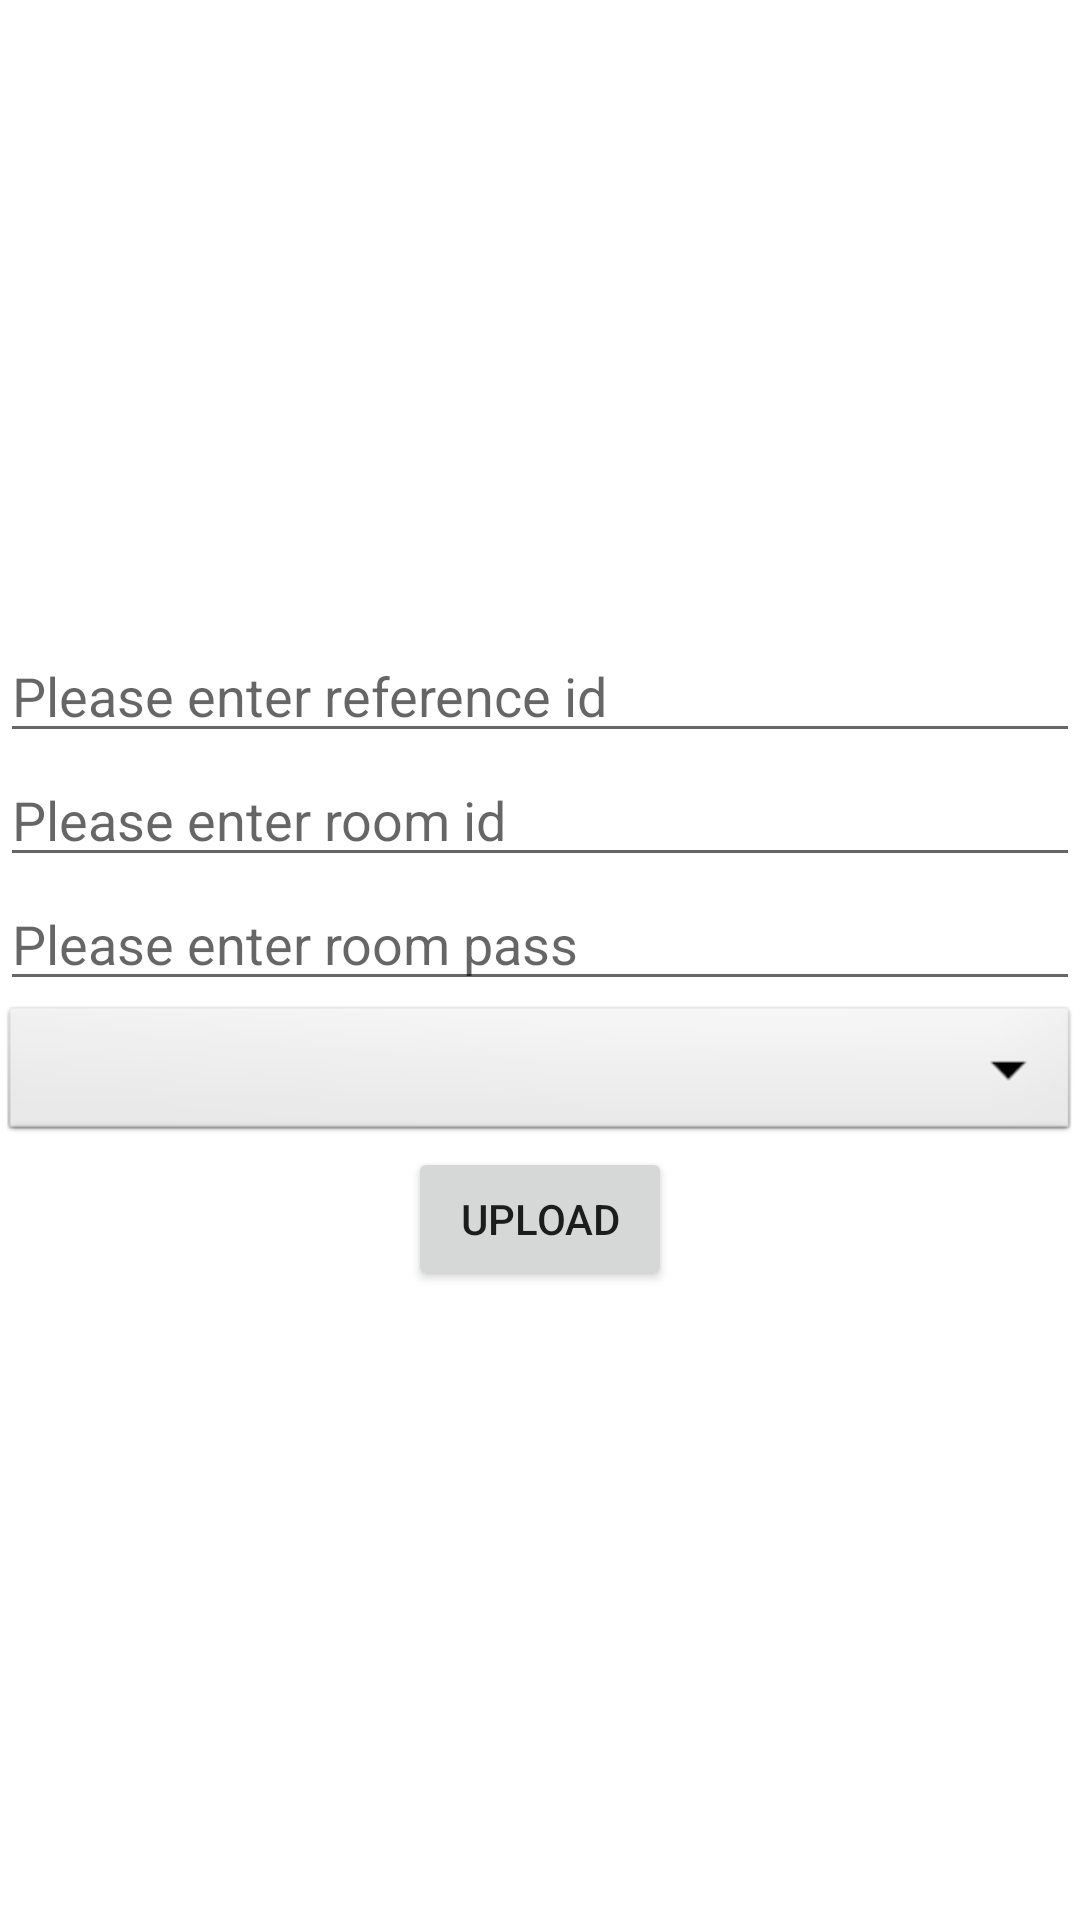

Layout XML and referenced resources for this Android screen:
<!-- AndroidManifest.xml: application theme Theme.BgmiTournament -->
<!-- res/layout/fragment_upload_.xml -->
<?xml version="1.0" encoding="utf-8"?>
<FrameLayout xmlns:android="http://schemas.android.com/apk/res/android"
    xmlns:tools="http://schemas.android.com/tools"
    android:layout_width="match_parent"
    android:layout_height="match_parent"
    android:background="@color/white"
    android:clickable="true"
    android:focusable="true"
    tools:context=".Upload_Fragment">

    <LinearLayout
        android:layout_width="match_parent"
        android:layout_height="match_parent"
        android:orientation="vertical"
        android:gravity="center">

    <EditText
        android:layout_width="match_parent"
        android:layout_height="wrap_content"
        android:hint="Please enter reference id"
        android:id="@+id/reference_id"/>

    <EditText
        android:layout_width="match_parent"
        android:layout_height="wrap_content"
        android:hint="Please enter room id"
        android:id="@+id/room_id"/>

    <EditText
        android:layout_width="match_parent"
        android:layout_height="wrap_content"
        android:hint="Please enter room pass"
        android:id="@+id/room_pass"/>
        <Spinner
            android:layout_width="match_parent"
            android:layout_height="wrap_content"
            android:spinnerMode="dropdown"
            android:background="@android:drawable/btn_dropdown"
            android:id="@+id/spinner"/>
        <Button
            android:layout_width="wrap_content"
            android:layout_height="wrap_content"
            android:text="upload"
            android:id="@+id/upload"/>
    </LinearLayout>
</FrameLayout>
<!-- resources referenced by this layout -->
<resources>
  <style name="Theme.BgmiTournament" parent="Theme.MaterialComponents.DayNight.DarkActionBar">
          
          <item name="colorPrimary">@color/purple_500</item>
          <item name="colorPrimaryVariant">@color/purple_700</item>
          <item name="colorOnPrimary">@color/white</item>
          
          <item name="colorSecondary">@color/teal_200</item>
          <item name="colorSecondaryVariant">@color/teal_700</item>
          <item name="colorOnSecondary">@color/black</item>
          
          <item name="android:statusBarColor">?attr/colorPrimaryVariant</item>
          
      </style>
  <!-- not gathered from this repository: default colours our renderer supplied (Android Studio template values) -->
  <color name="purple_500">#FF6200EE</color>
  <color name="purple_700">#FF3700B3</color>
  <color name="teal_200">#FF03DAC5</color>
  <color name="teal_700">#FF018786</color>
  <color name="black">#FF000000</color>
  <color name="white">#FFFFFFFF</color>
</resources>
